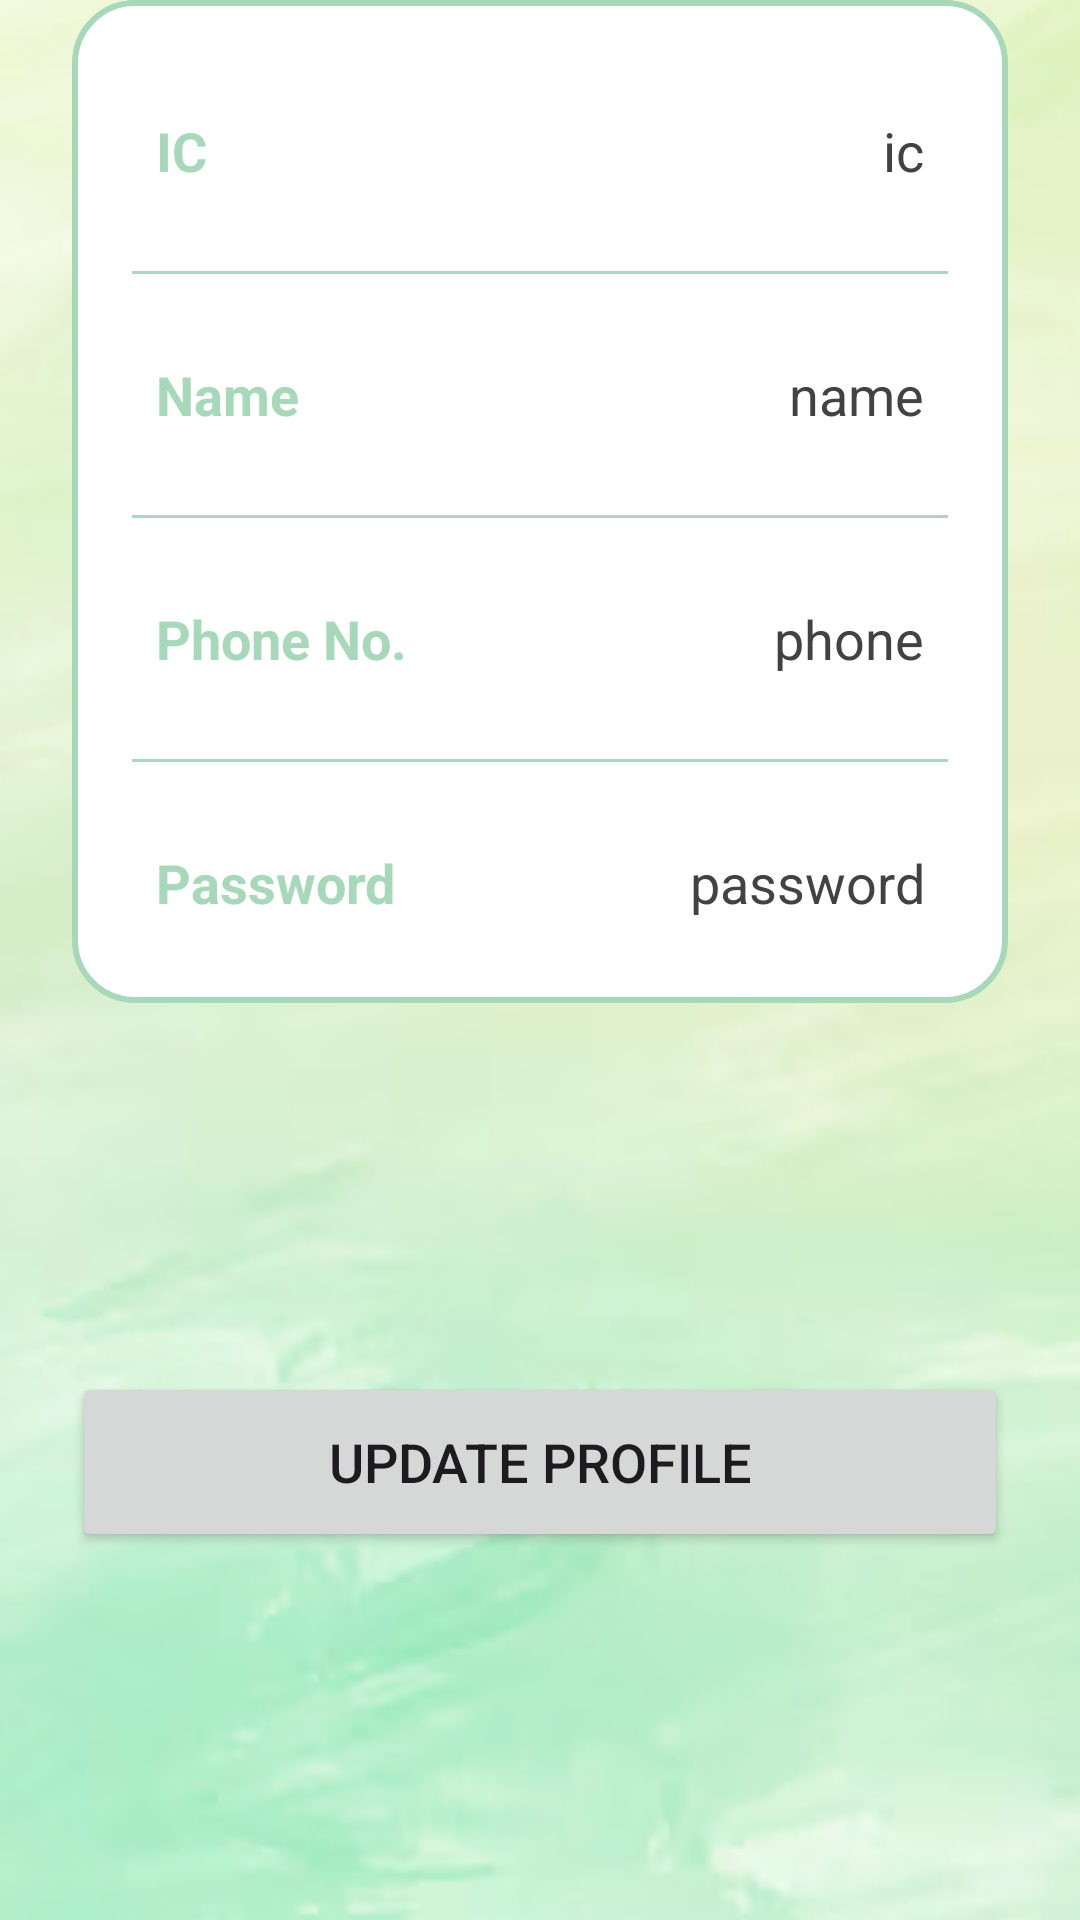

Layout XML and referenced resources for this Android screen:
<!-- AndroidManifest.xml: application theme Theme.RoadGuardd -->
<!-- res/layout/activity_profile.xml -->
<?xml version="1.0" encoding="utf-8"?>
<androidx.constraintlayout.widget.ConstraintLayout
    xmlns:android="http://schemas.android.com/apk/res/android"
    xmlns:app="http://schemas.android.com/apk/res-auto"
    xmlns:tools="http://schemas.android.com/tools"
    android:layout_width="match_parent"
    android:layout_height="match_parent"
    android:background="@drawable/background"
    tools:context=".ProfileActivity">


    <ImageView
        android:id="@+id/account_circle"
        android:layout_width="121dp"
        android:layout_height="126dp"
        android:layout_marginTop="52dp"
        android:src="@drawable/baseline_account_circle_24"
        app:layout_constraintEnd_toEndOf="parent"
        app:layout_constraintStart_toStartOf="parent"
        app:layout_constraintTop_toTopOf="parent" />

    <LinearLayout
        android:id="@+id/linearLayout"
        android:layout_width="match_parent"
        android:layout_height="wrap_content"
        android:layout_marginStart="24dp"
        android:layout_marginEnd="24dp"
        android:background="@drawable/white_background"
        android:orientation="vertical"
        android:padding="10dp"
        app:layout_constraintEnd_toEndOf="parent"
        app:layout_constraintHorizontal_bias="0.0"
        app:layout_constraintStart_toStartOf="parent"
        tools:layout_editor_absoluteY="219dp">

        <LinearLayout
            android:layout_width="match_parent"
            android:layout_height="match_parent"
            android:layout_marginLeft="10dp"
            android:layout_marginTop="20dp"
            android:layout_marginRight="10dp"
            android:layout_marginBottom="10dp"
            android:orientation="horizontal"
            android:padding="8dp">

            <TextView
                android:id="@+id/IC"
                android:layout_width="wrap_content"
                android:layout_height="wrap_content"
                android:layout_weight="1"
                android:text="IC"
                android:textColor="@color/soft_green"
                android:textSize="18sp"
                android:textStyle="bold" />

            <TextView
                android:id="@+id/profileIC"
                android:layout_width="wrap_content"
                android:layout_height="wrap_content"
                android:layout_weight="1"
                android:text="ic"
                android:textAlignment="viewEnd"
                android:textColor="@color/grey_dark"
                android:textSize="18sp" />

        </LinearLayout>

        <androidx.appcompat.widget.AppCompatImageView
            android:layout_width="match_parent"
            android:layout_height="1dp"
            android:layout_margin="10dp"
            android:alpha="0.5"
            android:background="@color/soft_green_dark" />

        <LinearLayout
            android:layout_width="match_parent"
            android:layout_height="match_parent"
            android:layout_margin="10dp"
            android:orientation="horizontal"
            android:padding="8dp">

            <TextView
                android:id="@+id/name"
                android:layout_width="wrap_content"
                android:layout_height="wrap_content"
                android:layout_weight="1"
                android:text="Name"
                android:textColor="@color/soft_green"
                android:textSize="18sp"
                android:textStyle="bold" />

            <TextView
                android:id="@+id/profileName"
                android:layout_width="wrap_content"
                android:layout_height="wrap_content"
                android:layout_weight="1"
                android:text="name"
                android:textAlignment="viewEnd"
                android:textColor="@color/grey_dark"
                android:textSize="18sp" />

        </LinearLayout>

        <androidx.appcompat.widget.AppCompatImageView
            android:layout_width="match_parent"
            android:layout_height="1dp"
            android:layout_margin="10dp"
            android:alpha="0.5"
            android:background="@color/soft_green_dark" />

        <LinearLayout
            android:layout_width="match_parent"
            android:layout_height="match_parent"
            android:layout_margin="10dp"
            android:orientation="horizontal"
            android:padding="8dp">

            <TextView
                android:id="@+id/phone"
                android:layout_width="wrap_content"
                android:layout_height="wrap_content"
                android:layout_weight="1"
                android:text="Phone No."
                android:textColor="@color/soft_green"
                android:textSize="18sp"
                android:textStyle="bold" />

            <TextView
                android:id="@+id/profilePhone"
                android:layout_width="wrap_content"
                android:layout_height="wrap_content"
                android:layout_weight="1"
                android:text="phone"
                android:textAlignment="viewEnd"
                android:textColor="@color/grey_dark"
                android:textSize="18sp" />

        </LinearLayout>

        <androidx.appcompat.widget.AppCompatImageView
            android:layout_width="match_parent"
            android:layout_height="1dp"
            android:layout_margin="10dp"
            android:alpha="0.5"
            android:background="@color/soft_green_dark" />

        <LinearLayout
            android:layout_width="match_parent"
            android:layout_height="match_parent"
            android:layout_margin="10dp"
            android:orientation="horizontal"
            android:padding="8dp">

            <TextView
                android:id="@+id/password"
                android:layout_width="wrap_content"
                android:layout_height="wrap_content"
                android:layout_weight="1"
                android:text="Password"
                android:textColor="@color/soft_green"
                android:textSize="18sp"
                android:textStyle="bold" />

            <TextView
                android:id="@+id/profilePassword"
                android:layout_width="wrap_content"
                android:layout_height="wrap_content"
                android:layout_weight="1"
                android:text="password"
                android:textAlignment="viewEnd"
                android:textColor="@color/grey_dark"
                android:textSize="18sp" />

        </LinearLayout>

    </LinearLayout>

    <Button
        android:layout_width="0dp"
        android:layout_height="60dp"
        android:id="@+id/updateButton"
        android:gravity="center"
        android:text="Update Profile"
        android:textSize="18sp"
        app:cornerRadius = "20dp"
        app:layout_constraintBottom_toBottomOf="parent"
        app:layout_constraintEnd_toEndOf="@id/linearLayout"
        app:layout_constraintStart_toStartOf="@id/linearLayout"
        app:layout_constraintTop_toBottomOf="@id/linearLayout"/>

</androidx.constraintlayout.widget.ConstraintLayout>
<!-- resources referenced by this layout -->
<resources>
  <color name="grey_dark">#424242</color>
  <color name="soft_green">#A8D8BA</color>
  <color name="soft_green_dark">#5FA88F</color>
  <!-- drawable background: png bitmap (drawable, 134862 bytes) -->
  <!-- drawable baseline_account_circle_24 (drawable) -->
  <vector xmlns:android="http://schemas.android.com/apk/res/android" android:height="24dp" android:tint="#3E5B42" android:viewportHeight="24" android:viewportWidth="24" android:width="24dp">
        
      <path android:fillColor="@android:color/white" android:pathData="M12,2C6.48,2 2,6.48 2,12s4.48,10 10,10s10,-4.48 10,-10S17.52,2 12,2zM12,6c1.93,0 3.5,1.57 3.5,3.5S13.93,13 12,13s-3.5,-1.57 -3.5,-3.5S10.07,6 12,6zM12,20c-2.03,0 -4.43,-0.82 -6.14,-2.88C7.55,15.8 9.68,15 12,15s4.45,0.8 6.14,2.12C16.43,19.18 14.03,20 12,20z"/>
      
  </vector>
  <!-- drawable white_background (drawable) -->
  <?xml version="1.0" encoding="utf-8"?>
  <selector xmlns:android="http://schemas.android.com/apk/res/android">
  
      <item>
  
          <shape
              android:shape="rectangle">
  
              <solid
                  android:color="@color/white"/>
  
              <corners
                  android:radius="20dp"/>
  
              <stroke
                  android:width="2dp"
                  android:color="@color/soft_green"/>
  
          </shape>
  
      </item>
  
  </selector>
  <style name="Theme.RoadGuardd" parent="Base.Theme.RoadGuardd" />z
  <color name="white">#FFFFFFFF</color>
  <style name="Base.Theme.RoadGuardd" parent="Theme.Material3.DayNight.NoActionBar">
          
          
      </style>
</resources>
